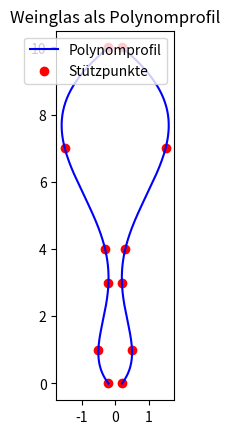

Recreate this plot in Python.
import numpy as np
import matplotlib.pyplot as plt

# Beispielpunkte für Glasprofil (y, x)
points_y = np.array([0, 1, 3, 4, 7, 10])
points_x = np.array([0.2, 0.5, 0.2, 0.3, 1.5, 0.2])

# Polynomfit (Grad 5, da 6 Punkte)
coeffs = np.polyfit(points_y, points_x, 5)
poly = np.poly1d(coeffs)

# Auswertung
y_vals = np.linspace(0, 10, 400)
x_vals = poly(y_vals)

# Plot
plt.plot(x_vals, y_vals, 'b', label="Polynomprofil")
plt.plot(-x_vals, y_vals, 'b')
plt.scatter(points_x, points_y, color="red", label="Stützpunkte")
plt.scatter(-points_x, points_y, color="red")
plt.gca().set_aspect('equal')
plt.legend()
plt.title("Weinglas als Polynomprofil")
plt.show()

print("Polynomkoeffizienten (x in Abhängigkeit von y):")
print(poly)